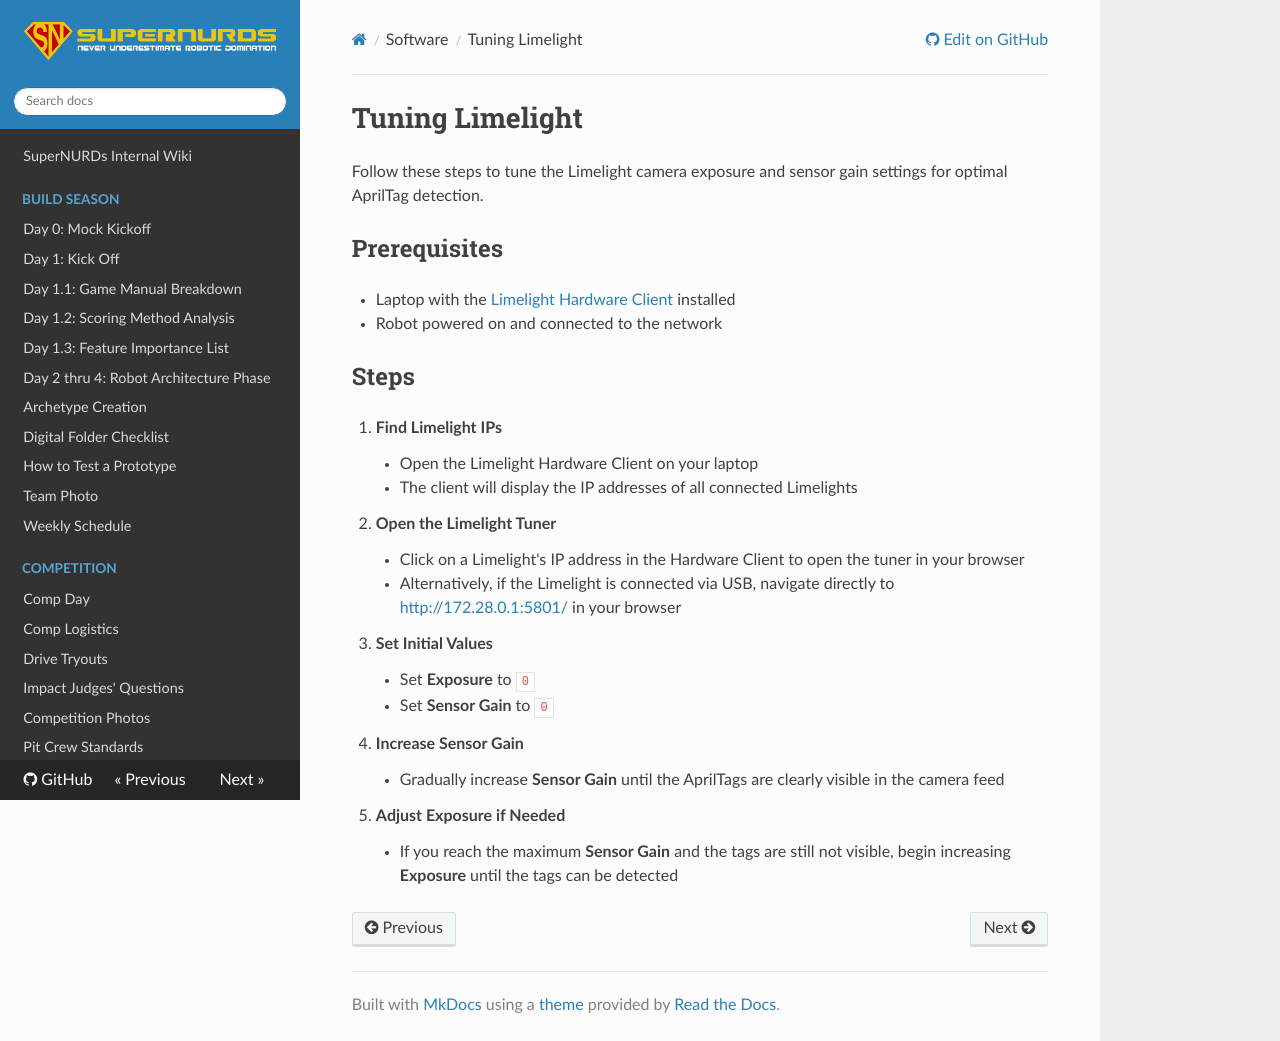

repository: FRCTeam3255/Wiki · page: Software/Tuning Limelight/index.html · generator: mkdocs

# Tuning Limelight

Follow these steps to tune the Limelight camera exposure and sensor gain settings for optimal AprilTag detection.

## Prerequisites
- Laptop with the [Limelight Hardware Client](https://docs.limelightvision.io/docs/docs-limelight/getting-started/limelight-hardware-client) installed
- Robot powered on and connected to the network

## Steps

1. **Find Limelight IPs**
    - Open the Limelight Hardware Client on your laptop
    - The client will display the IP addresses of all connected Limelights

2. **Open the Limelight Tuner**
    - Click on a Limelight's IP address in the Hardware Client to open the tuner in your browser
    - Alternatively, if the Limelight is connected via USB, navigate directly to [http://172.28.0.1:5801/](http://172.28.0.1:5801/) in your browser

3. **Set Initial Values**
    - Set **Exposure** to `0`
    - Set **Sensor Gain** to `0`

4. **Increase Sensor Gain**
    - Gradually increase **Sensor Gain** until the AprilTags are clearly visible in the camera feed

5. **Adjust Exposure if Needed**
    - If you reach the maximum **Sensor Gain** and the tags are still not visible, begin increasing **Exposure** until the tags can be detected
